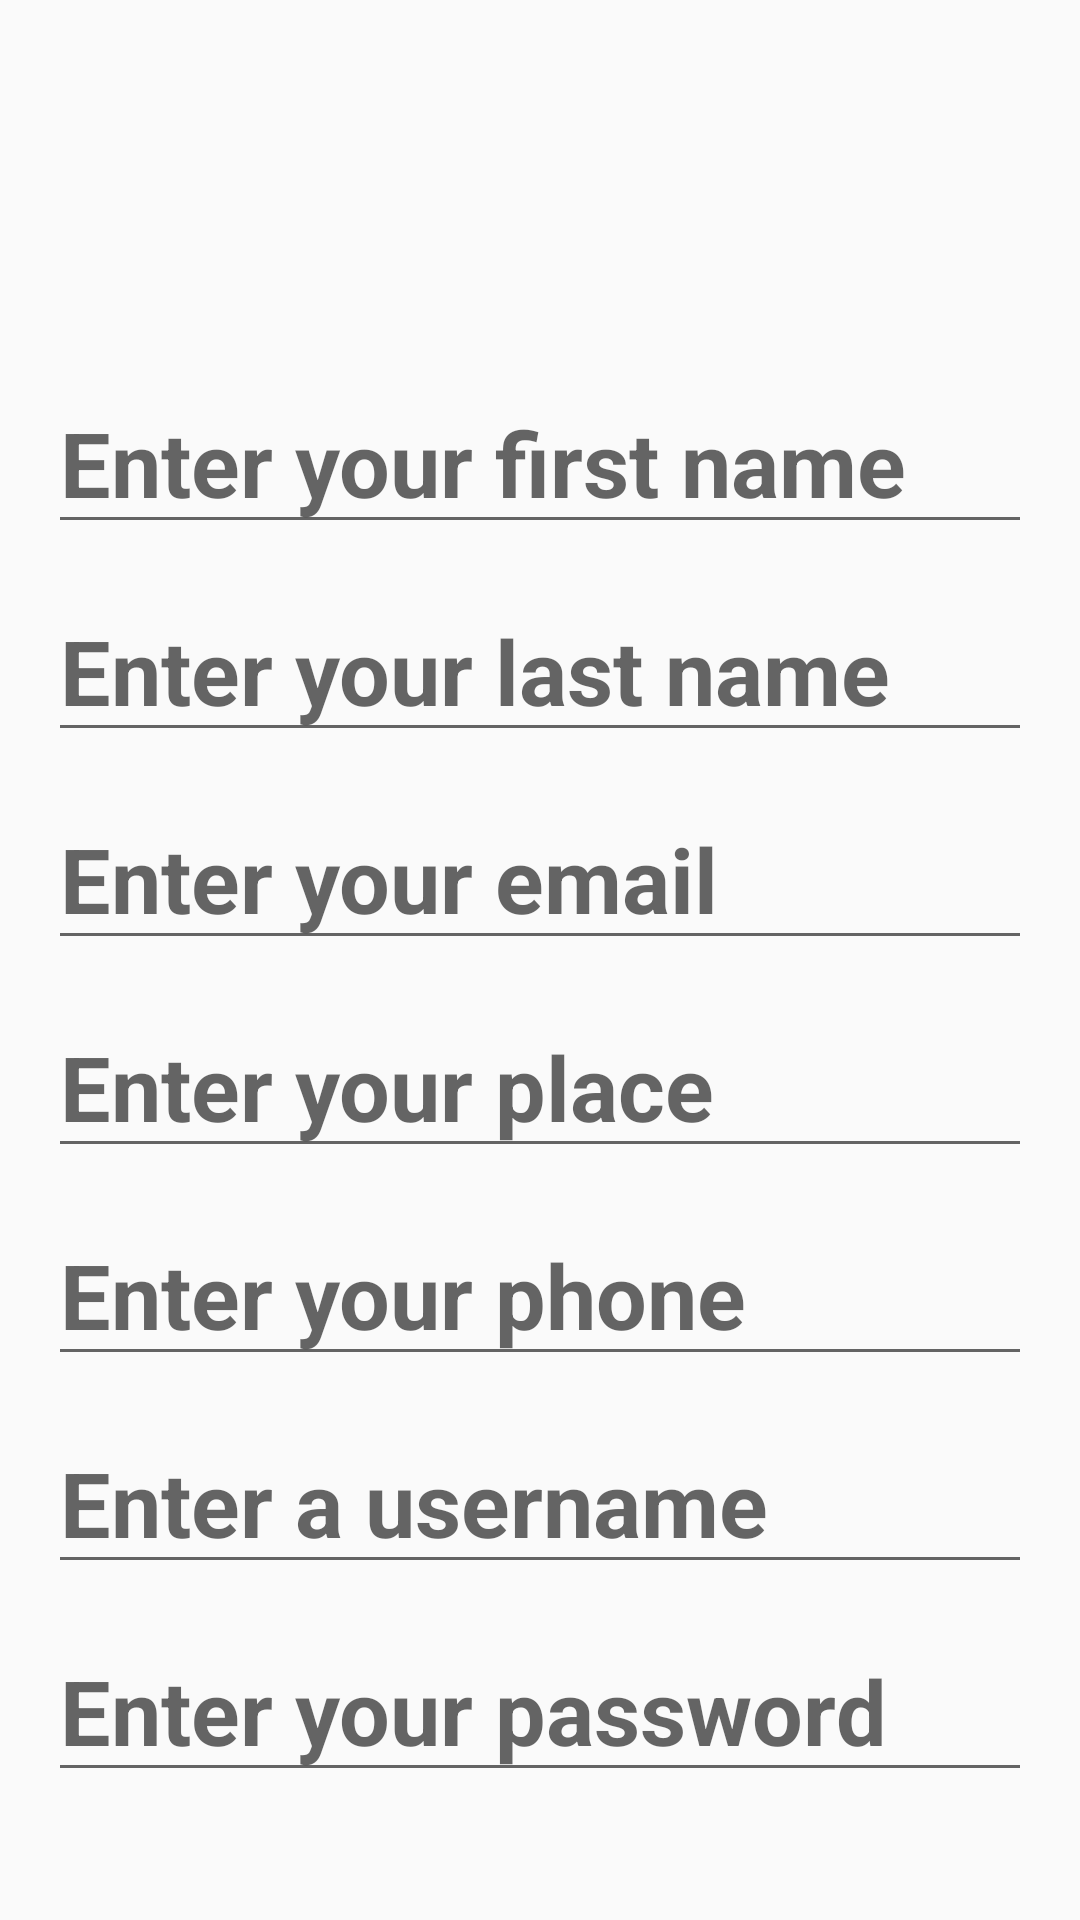

The Android layout XML behind this screen, and the referenced resources:
<!-- AndroidManifest.xml: application theme Theme.Repair -->
<!-- res/layout/activity_userregistration.xml -->
<?xml version="1.0" encoding="utf-8"?>
<LinearLayout xmlns:android="http://schemas.android.com/apk/res/android"
    xmlns:app="http://schemas.android.com/apk/res-auto"
    xmlns:tools="http://schemas.android.com/tools"
    android:layout_width="match_parent"
    android:layout_height="match_parent"
    android:orientation="vertical"
    android:background="@drawable/qwe"
    android:padding="16dp">


    <ImageView
        android:id="@+id/imageView"
        android:layout_width="101dp"
        android:layout_height="100dp"
        android:layout_gravity="center_horizontal"
        android:layout_marginBottom="8dp"
        android:background="@drawable/profile"
        android:scaleType="centerInside"
        tools:srcCompat="@tools:sample/avatars" />

    <EditText
        android:id="@+id/editTextTextPersonName4"
        android:layout_width="match_parent"
        android:layout_height="wrap_content"
        android:layout_marginBottom="12dp"
        android:ems="10"
        android:textSize="30dp"
        android:textStyle="bold"
        android:hint="Enter your first name"
        android:inputType="textPersonName"
        android:minHeight="48dp" />

    <EditText
        android:id="@+id/editTextTextPersonName5"
        android:layout_width="match_parent"
        android:layout_height="wrap_content"
        android:layout_marginBottom="12dp"
        android:ems="10"
        android:textSize="30dp"
        android:textStyle="bold"
        android:hint="Enter your last name"
        android:inputType="textPersonName"
        android:minHeight="48dp" />

    <EditText
        android:id="@+id/editTextTextPersonName6"
        android:layout_width="match_parent"
        android:layout_height="wrap_content"
        android:layout_marginBottom="12dp"
        android:ems="10"
        android:textSize="30dp"
        android:textStyle="bold"
        android:hint="Enter your email"
        android:inputType="textPersonName"
        android:minHeight="48dp" />

    <EditText
        android:id="@+id/editTextTextPersonName7"
        android:layout_width="match_parent"
        android:layout_height="wrap_content"
        android:layout_marginBottom="12dp"
        android:ems="10"
        android:textSize="30dp"
        android:textStyle="bold"
        android:hint="Enter your place"
        android:inputType="textPersonName"
        android:minHeight="48dp" />

    <EditText
        android:id="@+id/editTextTextPersonName8"
        android:layout_width="match_parent"
        android:layout_height="wrap_content"
        android:layout_marginBottom="12dp"
        android:ems="10"
        android:textSize="30dp"
        android:textStyle="bold"
        android:hint="Enter your phone"
        android:inputType="textPersonName"
        android:minHeight="48dp" />

    <EditText
        android:id="@+id/editTextTextPersonName9"
        android:layout_width="match_parent"
        android:layout_height="wrap_content"
        android:layout_marginBottom="12dp"
        android:ems="10"
        android:textSize="30dp"
        android:textStyle="bold"
        android:hint="Enter a username"
        android:inputType="textPersonName"
        android:minHeight="48dp" />

    <EditText
        android:id="@+id/editTextTextPersonName10"
        android:layout_width="match_parent"
        android:layout_height="wrap_content"
        android:layout_marginBottom="12dp"
        android:ems="10"
        android:textSize="30dp"
        android:textStyle="bold"
        android:hint="Enter your password"
        android:inputType="textPersonName"
        android:minHeight="48dp" />

    <Button
        android:id="@+id/loginButton"
        android:layout_width="361dp"
        android:layout_height="wrap_content"
        android:layout_gravity="center"
        android:layout_marginBottom="30dp"
        android:background="#0E0E0E"
        android:text="REGISTER"
        android:textColor="@android:color/white" />
</LinearLayout>
<!-- resources referenced by this layout -->
<resources>
  <style name="Theme.Repair" parent="Theme.AppCompat.Light.DarkActionBar">
          
          <item name="colorPrimary">@color/purple_500</item>
          <item name="colorPrimaryDark">@color/purple_700</item>
          <item name="colorAccent">@color/teal_200</item>
          
      </style>
  <!-- not gathered from this repository: default colours our renderer supplied (Android Studio template values) -->
  <color name="purple_500">#FF6200EE</color>
  <color name="purple_700">#FF3700B3</color>
  <color name="teal_200">#FF03DAC5</color>
</resources>
